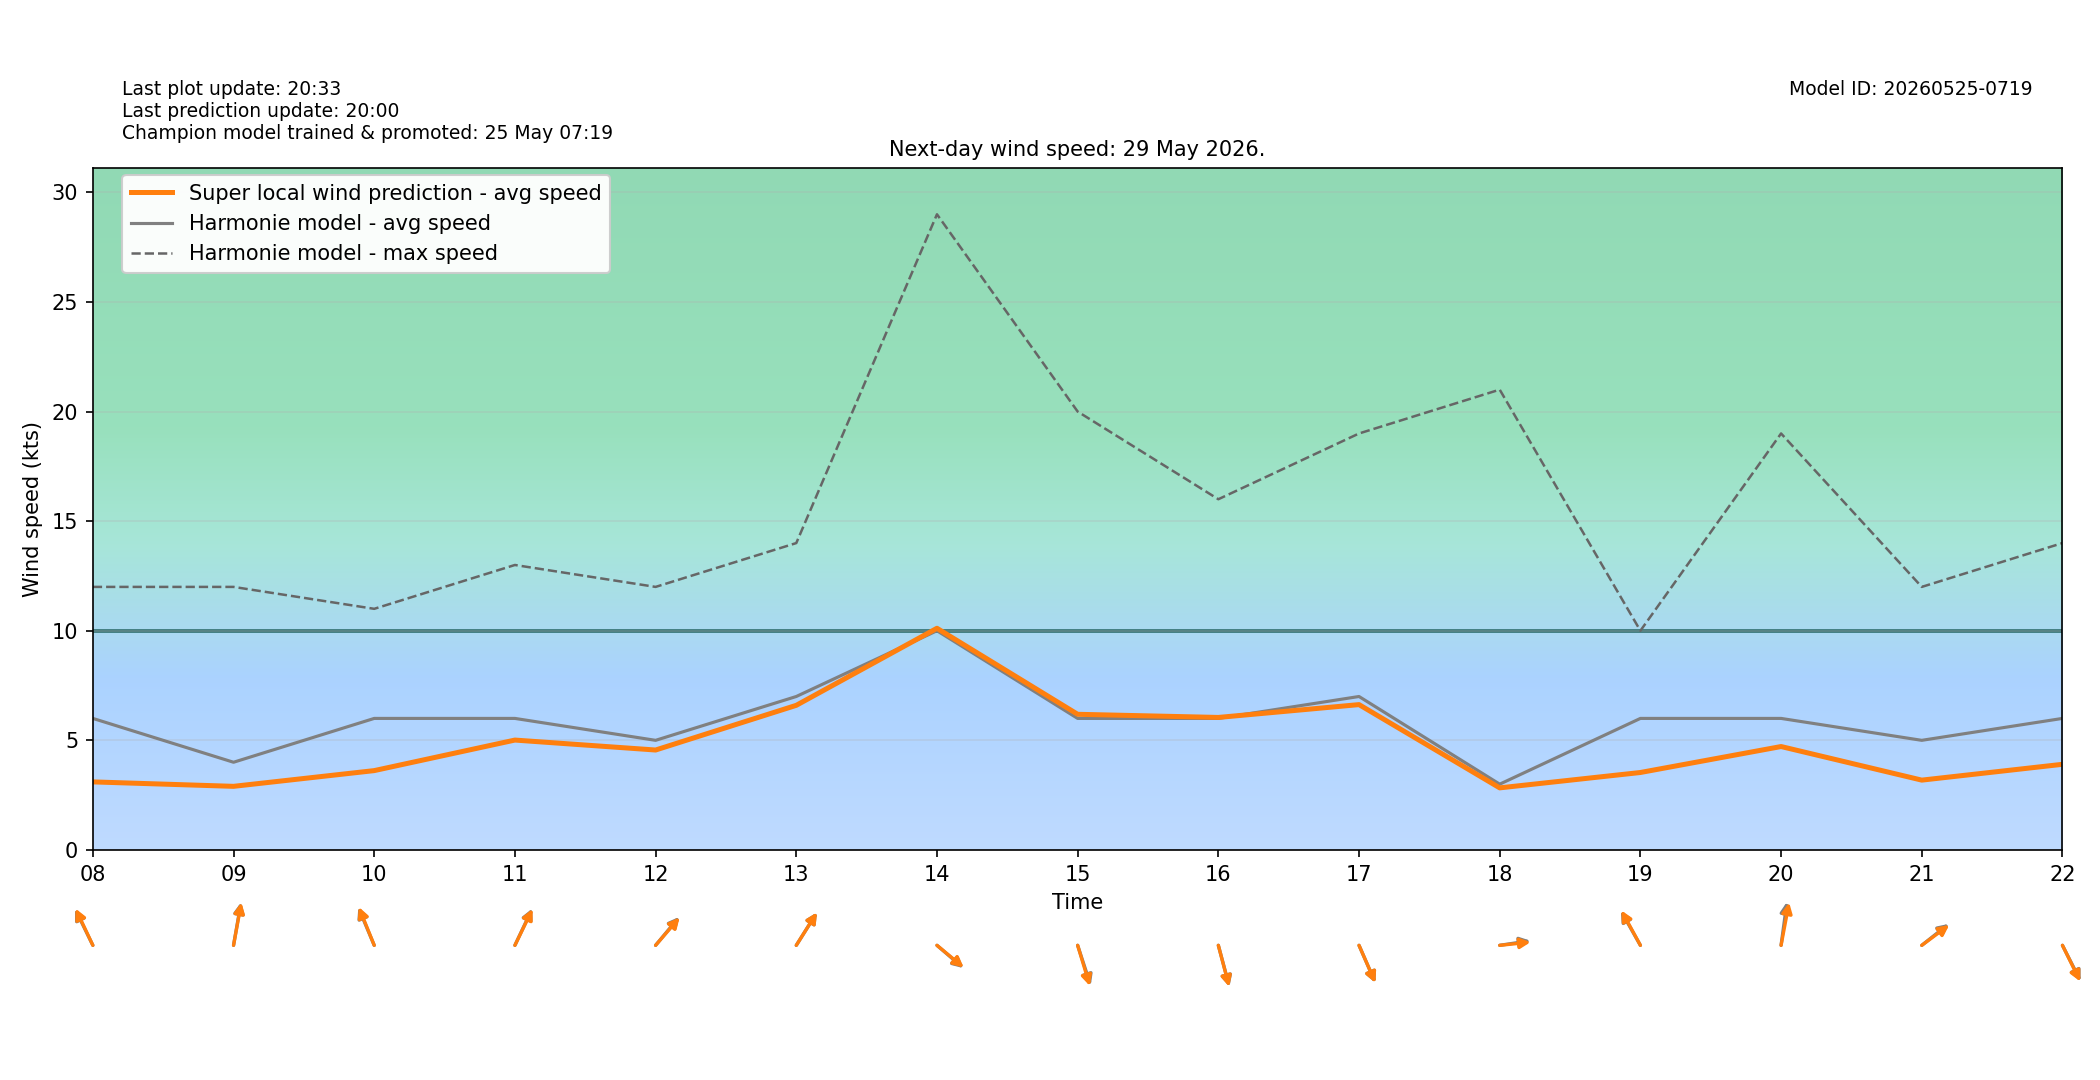

The file beside this chart, header and first rows:
target_time_utc, target_time_local, hour_utc, hour_local, forecast_wind_speed, forecast_wind_min, forecast_wind_max, lstm_pred_wind_speed, delta_speed_lstm_minus_forecast, forecast_wind_dir_deg, lstm_pred_wind_dir_deg, delta_dir_lstm_minus_forecast
2026-05-28T22:00:00Z, 2026-05-29T00:00:00+0200, 22, 00, 8.0, 8.0, 14.0, 3.302, -4.698, 141.0, 142.8, 1.833
2026-05-28T23:00:00Z, 2026-05-29T01:00:00+0200, 23, 01, 8.0, 8.0, 15.0, 3.243, -4.757, 141.0, 142.8, 1.781
2026-05-29T00:00:00Z, 2026-05-29T02:00:00+0200, 00, 02, 8.0, 8.0, 13.0, 2.967, -5.033, 143.0, 145.8, 2.751
2026-05-29T01:00:00Z, 2026-05-29T03:00:00+0200, 01, 03, 7.0, 7.0, 13.0, 2.728, -4.272, 146.0, 147.2, 1.221
2026-05-29T02:00:00Z, 2026-05-29T04:00:00+0200, 02, 04, 6.0, 6.0, 12.0, 2.487, -3.513, 152.0, 153.1, 1.149
2026-05-29T03:00:00Z, 2026-05-29T05:00:00+0200, 03, 05, 6.0, 6.0, 11.0, 2.416, -3.584, 137.0, 136.6, -0.3769
2026-05-29T04:00:00Z, 2026-05-29T06:00:00+0200, 04, 06, 6.0, 6.0, 12.0, 2.651, -3.349, 143.0, 144.4, 1.443
2026-05-29T05:00:00Z, 2026-05-29T07:00:00+0200, 05, 07, 4.0, 4.0, 11.0, 2.316, -1.684, 107.0, 109.9, 2.922
2026-05-29T06:00:00Z, 2026-05-29T08:00:00+0200, 06, 08, 6.0, 6.0, 12.0, 3.104, -2.896, 145.0, 146, 1.043
2026-05-29T07:00:00Z, 2026-05-29T09:00:00+0200, 07, 09, 4.0, 4.0, 12.0, 2.901, -1.099, 194.0, 194.7, 0.7012
2026-05-29T08:00:00Z, 2026-05-29T10:00:00+0200, 08, 10, 6.0, 6.0, 11.0, 3.619, -2.381, 149.0, 150.1, 1.056
2026-05-29T09:00:00Z, 2026-05-29T11:00:00+0200, 09, 11, 6.0, 6.0, 13.0, 5.012, -0.988, 214.0, 214.8, 0.8137
2026-05-29T10:00:00Z, 2026-05-29T12:00:00+0200, 10, 12, 5.0, 5.0, 12.0, 4.558, -0.4421, 230.0, 231, 1.007
2026-05-29T11:00:00Z, 2026-05-29T13:00:00+0200, 11, 13, 7.0, 7.0, 14.0, 6.597, -0.403, 222.0, 222, 0.008682
2026-05-29T12:00:00Z, 2026-05-29T14:00:00+0200, 12, 14, 10.0, 10.0, 29.0, 10.11, 0.1128, 301.0, 300, -0.9574
2026-05-29T13:00:00Z, 2026-05-29T15:00:00+0200, 13, 15, 6.0, 6.0, 20.0, 6.188, 0.1881, 335.0, 336.7, 1.701
2026-05-29T14:00:00Z, 2026-05-29T16:00:00+0200, 14, 16, 6.0, 6.0, 16.0, 6.044, 0.04443, 339.0, 339.4, 0.3951
2026-05-29T15:00:00Z, 2026-05-29T17:00:00+0200, 15, 17, 7.0, 7.0, 19.0, 6.63, -0.3701, 328.0, 328, -0.005768
2026-05-29T16:00:00Z, 2026-05-29T18:00:00+0200, 16, 18, 3.0, 3.0, 21.0, 2.831, -0.1689, 264.0, 265.9, 1.871
2026-05-29T17:00:00Z, 2026-05-29T19:00:00+0200, 17, 19, 6.0, 6.0, 10.0, 3.532, -2.468, 141.0, 142, 1.019
2026-05-29T18:00:00Z, 2026-05-29T20:00:00+0200, 18, 20, 6.0, 6.0, 19.0, 4.717, -1.283, 191.0, 195.1, 4.082
2026-05-29T19:00:00Z, 2026-05-29T21:00:00+0200, 19, 21, 5.0, 5.0, 12.0, 3.184, -1.816, 241.0, 242.6, 1.64
2026-05-29T20:00:00Z, 2026-05-29T22:00:00+0200, 20, 22, 6.0, 6.0, 14.0, 3.906, -2.094, 324.0, 324.8, 0.8351
2026-05-29T21:00:00Z, 2026-05-29T23:00:00+0200, 21, 23, 4.0, 4.0, 10.0, 1.829, -2.171, 316.0, 318.8, 2.761
